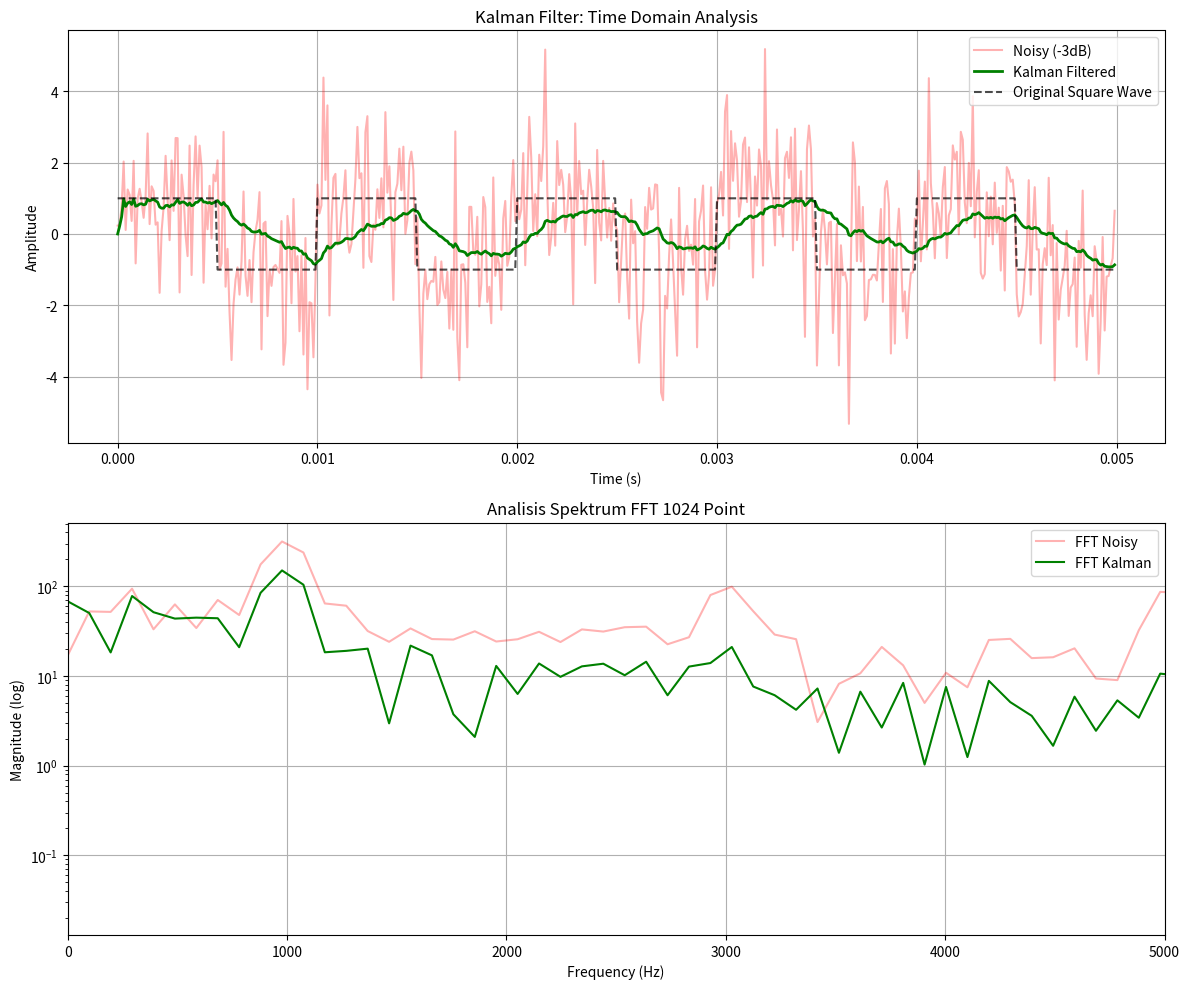

Recreate this plot in Python.
import numpy as np
import matplotlib.pyplot as plt
from scipy import signal

# 1. SETUP PARAMETER SINYAL
fs = 100000
t = np.linspace(0, 0.005, int(fs * 0.005), endpoint=False)
f_sinyal = 1000
amplitudo = 1

# Sinyal Bersih & Noisy (-3dB)
x_clean = amplitudo * signal.square(2 * np.pi * f_sinyal * t)
snr_db = -3
p_signal = np.mean(x_clean**2)
p_noise = p_signal / (10**(snr_db / 10))
noise = np.random.normal(0, np.sqrt(p_noise), len(x_clean))
x_noisy = x_clean + noise

# 2. ALGORITMA KALMAN FILTER
def kalman_filter(z, Q, R):
    n = len(z)
    x_hat = np.zeros(n)      # Hasil estimasi
    P = np.zeros(n)          # Error covariance
    x_hat_minus = np.zeros(n) # Prediksi
    P_minus = np.zeros(n)     # Prediksi error
    K = np.zeros(n)          # Kalman Gain

    # Inisialisasi awal
    x_hat[0] = 0
    P[0] = 1.0

    for k in range(1, n):
        # Tahap Prediksi
        x_hat_minus[k] = x_hat[k-1]
        P_minus[k] = P[k-1] + Q

        # Tahap Koreksi (Update)
        K[k] = P_minus[k] / (P_minus[k] + R)
        x_hat[k] = x_hat_minus[k] + K[k] * (z[k] - x_hat_minus[k])
        P[k] = (1 - K[k]) * P_minus[k]
        
    return x_hat

# Parameter Kalman
Q = 1e-4  
R = 0.1   
x_kalman = kalman_filter(x_noisy, Q, R)

# 3. ANALISIS FFT 1024 TITIK
n_fft = 1024
freq = np.fft.fftfreq(n_fft, 1/fs)[:n_fft//2]
mag_noisy = np.abs(np.fft.fft(x_noisy, n_fft)[:n_fft//2])
mag_kalman = np.abs(np.fft.fft(x_kalman, n_fft)[:n_fft//2])

# 4. PLOT HASIL (EDITED)
plt.figure(figsize=(12, 10))

# Time Domain
plt.subplot(2, 1, 1)
plt.plot(t, x_noisy, color='red', alpha=0.3, label='Noisy (-3dB)')
plt.plot(t, x_kalman, color='green', label='Kalman Filtered', linewidth=2)
# --- TAMBAHAN DI SINI ---
plt.plot(t, x_clean, 'k--', alpha=0.7, label='Original Square Wave') 
# ------------------------
plt.title("Kalman Filter: Time Domain Analysis")
plt.xlabel("Time (s)")
plt.ylabel("Amplitude")
plt.legend(loc='upper right')
plt.grid(True)

# Frequency Domain
plt.subplot(2, 1, 2)
plt.semilogy(freq, mag_noisy, color='red', alpha=0.3, label='FFT Noisy')
plt.semilogy(freq, mag_kalman, color='green', label='FFT Kalman')
plt.title("Analisis Spektrum FFT 1024 Point")
plt.xlabel("Frequency (Hz)")
plt.ylabel("Magnitude (log)")
plt.xlim(0, 5000)
plt.legend()
plt.grid(True)

plt.tight_layout()
plt.show()

"""
Penjelasan Grafik
Grafik ini menunjukkan bagaimana filter frekuensi klasik bekerja pada sinyal kotak yang "tenggelam" dalam noise parah (SNR -3dB).
1. Grafik Atas: Time Domain Analysis (Domain Waktu)
- Bentuk sinyal terhadap waktu (0 sampai 0.005 detik).
- Garis Merah (Noisy -3dB): Amplitudo noise seringkali lebih tinggi daripada sinyal aslinya (mencapai angka 4 sementara sinyal asli cuma di angka 1). Bentuk kotak aslinya hampir tidak terlihat sama sekali.
- Garis Hitam Putus-putus (Original Square Wave): Sinyal kotak yang berpindah secara instan antara 1 dan -1 setiap 0.0005 detik (setengah periode dari 1000Hz).
- Kalman Filtered (Hijau Tebal):
    Karakteristik Adaptif: Berbeda dengan Butterworth atau Chebyshev yang membuat sinyal menjadi sangat bulat (seperti sinus), Kalman Filter berusaha mempertahankan bentuk kotak. Perhatikan transisinya yang cenderung lebih cepat naik/turun.
    Keseimbangan (Trade-off): Garis hijau terlihat jauh lebih tenang dibandingkan noise merah, namun tetap memiliki sedikit "gerigi" halus. Ini menandakan Kalman Filter sedang menyeimbangkan antara mempercayai data sensor yang kotor dengan model prediksi internalnya.
    Keakuratan Fase: Sinyal hijau ini sangat sinkron dengan garis putus-putus hitam (minim delay). Ini adalah keunggulan utama Kalman dibandingkan filter IIR yang biasanya menyebabkan pergeseran fase (sinyal bergeser ke kanan).
2. Grafik Bawah: Analisis Spektrum (FFT 1024 Point)
- Puncak Utama (1000 Hz): Terdapat lonjakan magnitude yang sangat jelas pada frekuensi 1000 Hz. Ini membuktikan bahwa Kalman Filter berhasil mengidentifikasi dan meloloskan frekuensi utama dari sinyal kotak.
- Penekanan Noise (Denoising): Garis hijau (FFT Kalman) secara konsisten berada di bawah garis merah (FFT Noisy) di hampir seluruh rentang frekuensi, terutama di atas 1500 Hz. Hal ini menunjukkan bahwa algoritma Kalman secara statistik berhasil membedakan mana lonjakan yang merupakan noise dan mana yang merupakan sinyal, lalu menekan noise tersebut hingga amplitudonya turun signifikan.
- Harmonisa Sinyal: Karena sinyal outputnya masih memiliki bentuk agak "kotak", kamu bisa melihat puncak-puncak kecil tambahan pada harmonisa ganjil (seperti di area dekat 3000 Hz). Filter Kalman berusaha menjaga komponen frekuensi ini agar bentuk kotaknya tidak berubah menjadi sinus sempurna seperti pada Butterworth.
"""